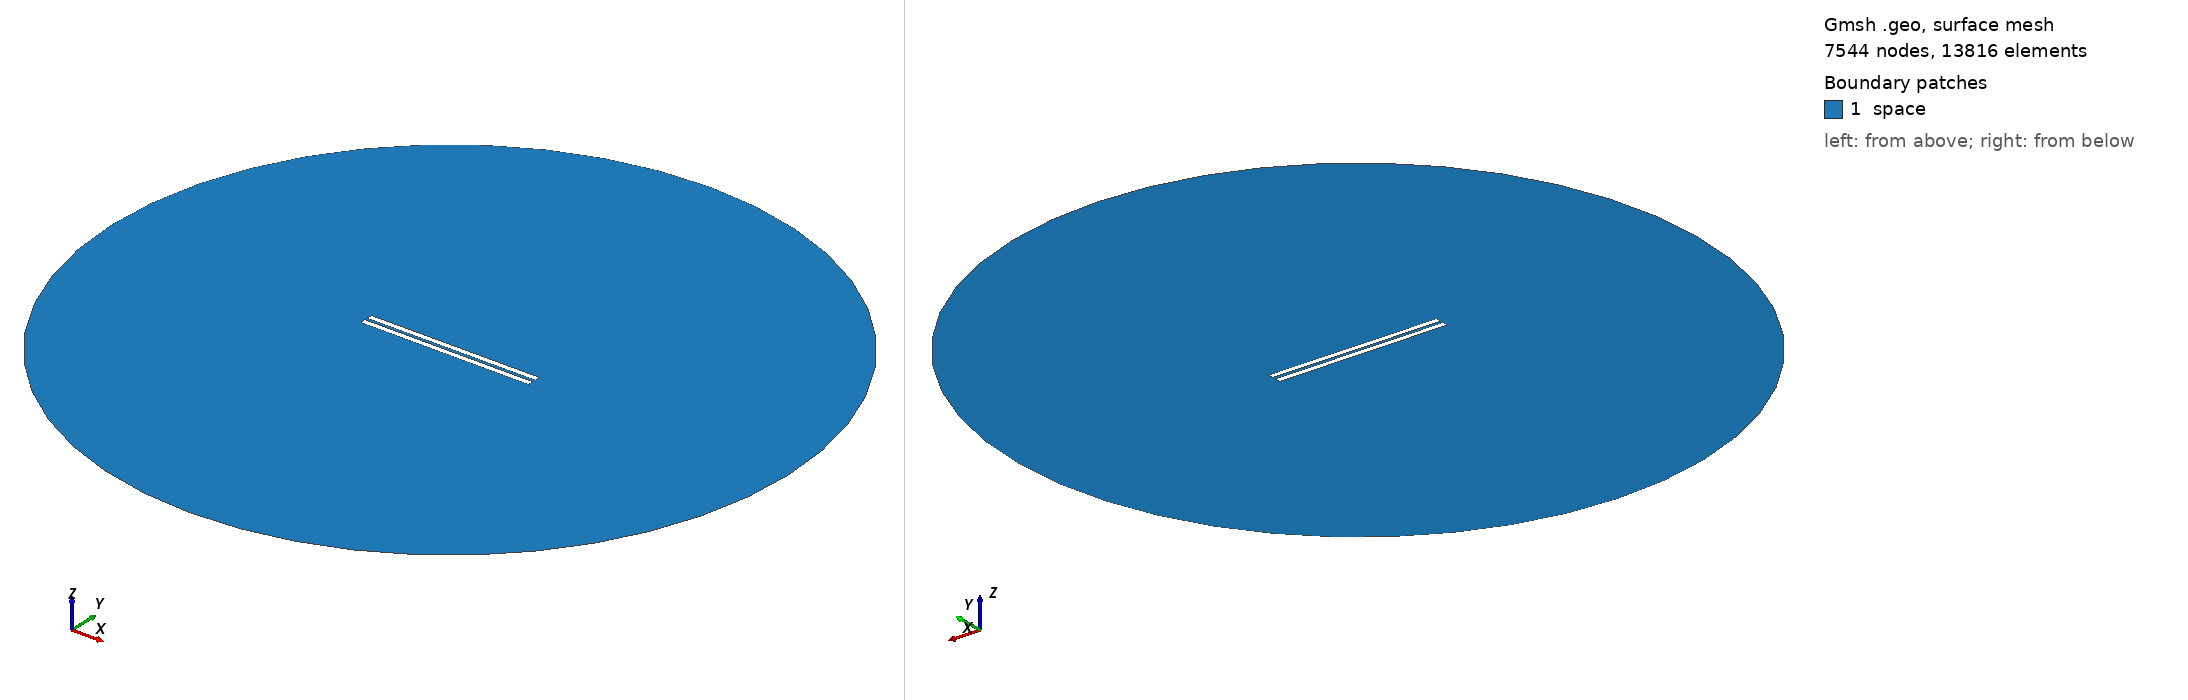

Gmsh geometry script, surface-meshed: 7544 nodes, 13816 surface elements. Boundary patches (legend numbers): 1 space. Left view from above one corner, right view from below the opposite corner. Legend entries are the model's physical surfaces. The drawing asked Gmsh for element sizes between 1% and 20% of the model's largest extent; the script's own settings can give other sizes.

=== 435.geo (drawn) ===
// Set the geometry kernel
SetFactory("OpenCASCADE");

//---------------------------------------
// Rectangles
//---------------------------------------

// Rectangle 1 (top)
Point(1) = {-49.67777777777778, 0.9166666666666666, 0, 1.0};
Point(2) = {49.67777777777778, 0.9166666666666666, 0, 1.0};
Point(3) = {49.67777777777778, 4.272222222222222, 0, 1.0};
Point(4) = {-49.67777777777778, 4.272222222222222, 0, 1.0};

Line(1) = {1, 2};
Line(2) = {2, 3};
Line(3) = {3, 4};
Line(4) = {4, 1};

Line Loop(1) = {1, 2, 3, 4};
Plane Surface(1) = {1};

Rotate { {0, 0, 1}, {0,  0.9166666666666666,  0}, 0.002 } {
  Surface{1};
}

// Rectangle 2 (bottom)
Point(5) = {-49.67777777777778, -0.9166666666666666, 0, 1.0};
Point(6) = {49.67777777777778, -0.9166666666666666, 0, 1.0};
Point(7) = {49.67777777777778, -4.272222222222222, 0, 1.0};
Point(8) = {-49.67777777777778, -4.272222222222222, 0, 1.0};

Line(5) = {5, 6};
Line(6) = {6, 7};
Line(7) = {7, 8};
Line(8) = {8, 5};

Line Loop(2) = {5, 6, 7, 8};
Plane Surface(2) = {2}; 


//---------------------------------------
// Circle
//---------------------------------------

// Define points
Point(9) = {0, 0, 0};        // Center
Point(10) = {200, 0, 0};     // Start point
Point(11) = {0, 200, 0};     // 90 degrees
Point(12) = {-200, 0, 0};    // 180 degrees
Point(13) = {0, -200, 0};    // 270 degrees

// Define circle arcs (each needs start, center, end)
Circle(9) = {10, 9, 11};
Circle(10) = {11, 9, 12};
Circle(11) = {12, 9, 13};
Circle(12) = {13, 9, 10};

// Define curve loop and surface if needed
Curve Loop(3) = {9, 10, 11, 12};
Surface(3) = {3};

//---------------------------------------
// Define Physical Groups
//---------------------------------------                

//--- Physical Curves
// Physical groups for boundaries
Physical Line("force_segment", 10) = {1};
Physical Line("upper_plate", 11) = {2, 3, 4};
Physical Line("lower_plate", 12) = {5, 6, 7, 8};
Physical Line("boundary", 20) = {9, 10, 11, 12};

// Subtract Rectangles from Circle
BooleanDifference{ Surface{3}; Delete; }{ Surface{1}; Surface{2}; Delete; }
//--- Physical Surfaces
Physical Surface("space", 30) = {3};


//---------------------------------------
// Fine mesh near the plates
//--------------------------------------- 

// Define a distance field for mesh refinement
Field[1] = Distance;
Field[1].CurvesList = {1, 2, 3, 4, 5, 6, 7, 8};  // Rectangle curves
Field[1].NumPointsPerCurve = 200;

c = 0.3;
// Define threshold field to control mesh size based on distance to attractor
Field[2] = Threshold;
Field[2].IField = 1;
Field[2].LcMin = c; // Minimum element size near the attractor
Field[2].LcMax = 100*c;  // Maximum element size away from the attractor
Field[2].DistMin = 0.01;
Field[2].DistMax = 40;

Background Field = 2;

//---------------------------------------
// 6. Generate the Mesh
//---------------------------------------
Mesh 2;  // 2D mesh generation
